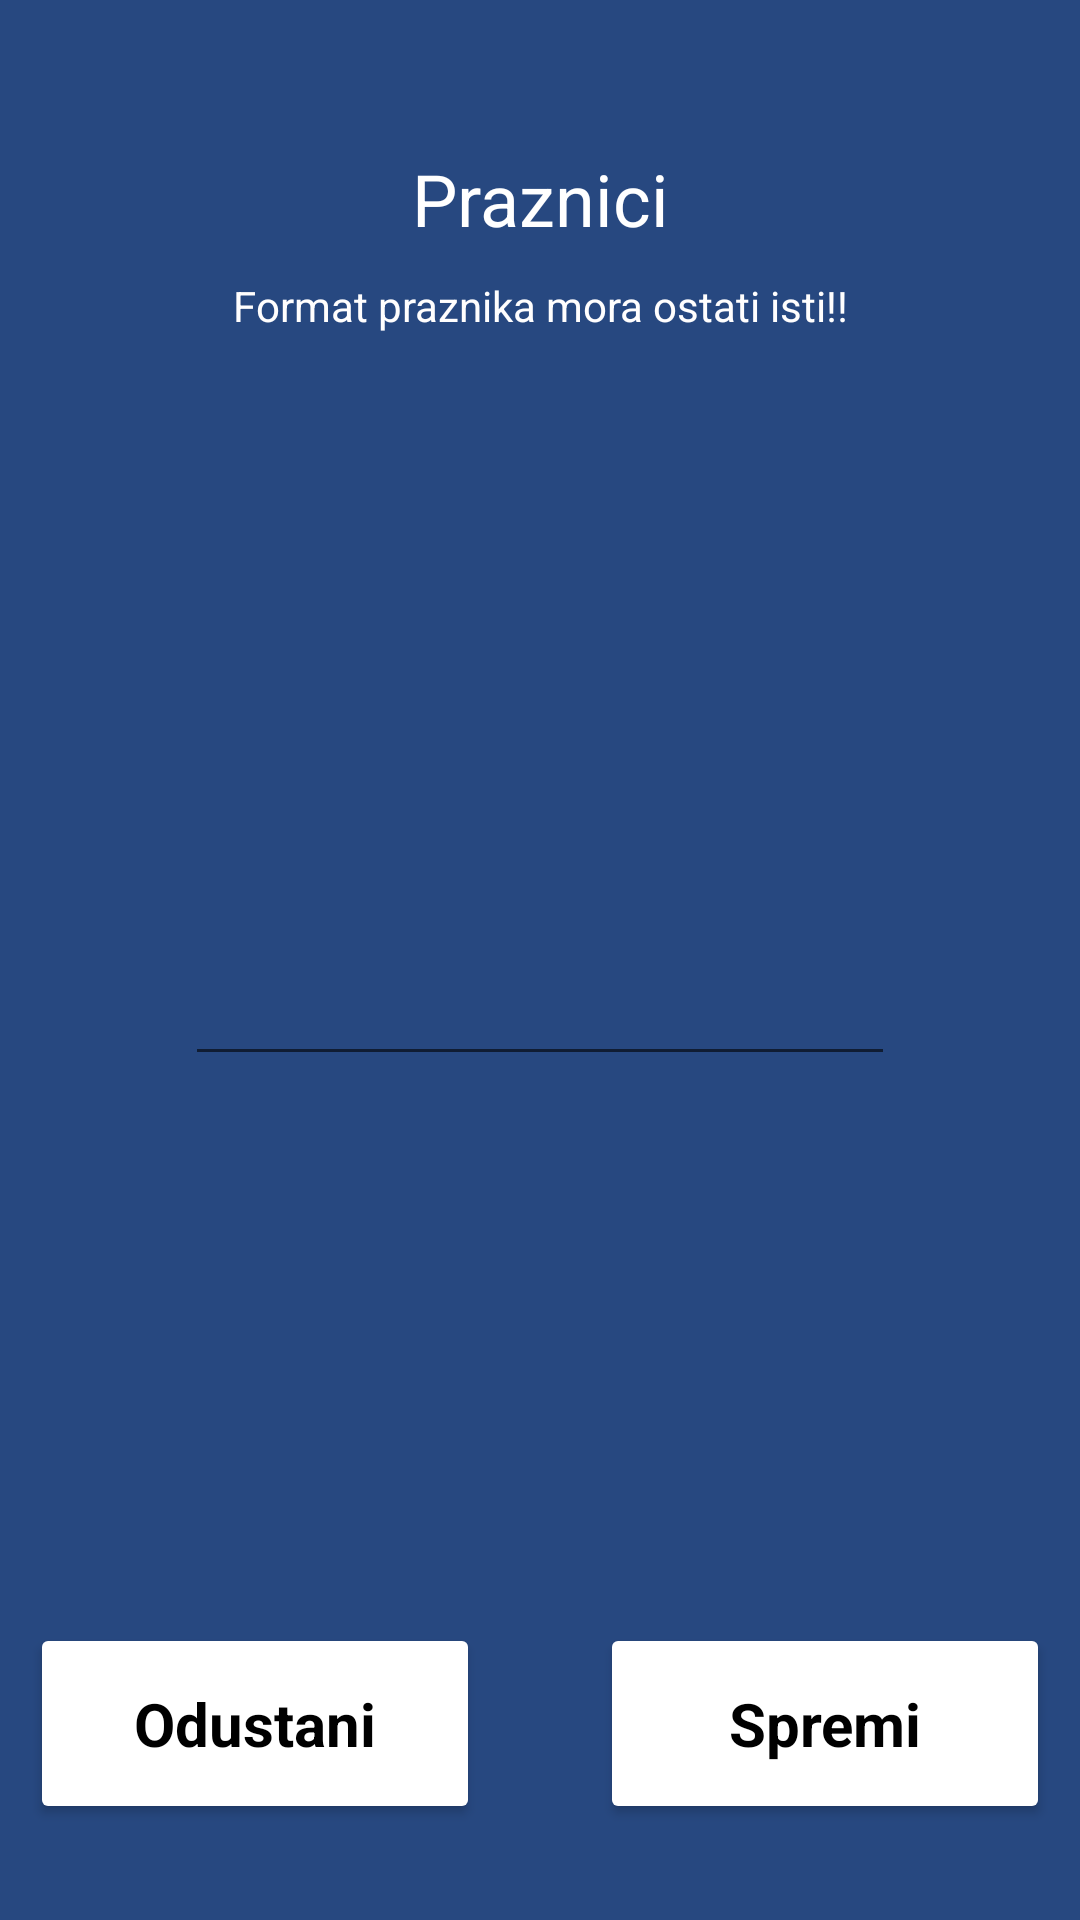

Layout XML and referenced resources for this Android screen:
<!-- AndroidManifest.xml: application theme Theme.Rokovi -->
<!-- res/layout/praznici_main.xml -->
<?xml version="1.0" encoding="utf-8"?>
<androidx.constraintlayout.widget.ConstraintLayout xmlns:android="http://schemas.android.com/apk/res/android"
    xmlns:app="http://schemas.android.com/apk/res-auto"
    xmlns:tools="http://schemas.android.com/tools"
    android:layout_width="match_parent"
    android:layout_height="match_parent"
    android:background="#274880">


    <TextView
        android:id="@+id/textView4"
        android:layout_width="wrap_content"
        android:layout_height="wrap_content"
        android:layout_marginTop="50dp"
        android:text="Praznici"
        android:textSize="24sp"
        android:textColor="#FFFFFF"
        app:layout_constraintEnd_toEndOf="parent"
        app:layout_constraintStart_toStartOf="parent"
        app:layout_constraintTop_toTopOf="parent" />

    <EditText
        android:id="@+id/prazniciFromFile"
        android:layout_width="wrap_content"
        android:layout_height="wrap_content"
        android:layout_marginTop="20dp"
        android:ems="10"
        android:gravity="start|top"
        android:inputType="textMultiLine"
        android:textAlignment="center"
        android:textColor="#FFFFFF"
        android:textSize="20sp"
        app:layout_constraintBottom_toTopOf="@+id/Spremi"
        app:layout_constraintEnd_toEndOf="parent"
        app:layout_constraintStart_toStartOf="parent"
        app:layout_constraintTop_toBottomOf="@+id/textView5" />

    <Button
        android:id="@+id/Spremi"
        android:layout_width="150dp"
        android:layout_height="67dp"
        android:layout_marginStart="20dp"
        android:layout_marginEnd="32dp"
        android:layout_marginBottom="32dp"
        android:backgroundTint="#FFFFFF"
        android:text="Spremi"
        android:textAlignment="center"
        android:textAppearance="@style/TextAppearance.AppCompat.Body1"
        android:textColor="#000000"
        android:textSize="20sp"
        android:textStyle="bold"
        app:layout_constraintBottom_toBottomOf="parent"
        app:layout_constraintEnd_toEndOf="parent"
        app:layout_constraintStart_toEndOf="@+id/Odustani" />

    <Button
        android:id="@+id/Odustani"
        android:layout_width="150dp"
        android:layout_height="67dp"
        android:layout_marginStart="32dp"
        android:layout_marginEnd="20dp"
        android:layout_marginBottom="32dp"
        android:backgroundTint="#FFFFFF"
        android:text="Odustani"
        android:textAlignment="center"
        android:textAppearance="@style/TextAppearance.AppCompat.Body1"
        android:textColor="#000000"
        android:textSize="20sp"
        android:textStyle="bold"
        app:layout_constraintBottom_toBottomOf="parent"
        app:layout_constraintEnd_toStartOf="@+id/Spremi"
        app:layout_constraintStart_toStartOf="parent" />

    <TextView
        android:id="@+id/textView5"
        android:layout_width="242dp"
        android:layout_height="20dp"
        android:layout_marginTop="10dp"
        android:textAlignment="center"
        android:textColor="#FFFEFE"
        android:textSize="14sp"
        android:text="Format praznika mora ostati isti!!"
        app:layout_constraintEnd_toEndOf="parent"
        app:layout_constraintStart_toStartOf="parent"
        app:layout_constraintTop_toBottomOf="@+id/textView4" />

</androidx.constraintlayout.widget.ConstraintLayout>
<!-- resources referenced by this layout -->
<resources>
  <style name="Theme.Rokovi" parent="Theme.MaterialComponents.DayNight.DarkActionBar">
          
          <item name="colorPrimary">#223F70</item>
          <item name="colorPrimaryVariant">@color/purple_700</item>
          <item name="colorOnPrimary">@color/black</item>
          
          <item name="colorSecondary">@color/teal_200</item>
          <item name="colorSecondaryVariant">@color/teal_700</item>
          <item name="colorOnSecondary">@color/black</item>
          
          
      </style>
  <!-- not gathered from this repository: default colours our renderer supplied (Android Studio template values) -->
  <color name="purple_700">#FF3700B3</color>
  <color name="teal_200">#FF03DAC5</color>
  <color name="teal_700">#FF018786</color>
  <color name="black">#FF000000</color>
</resources>
